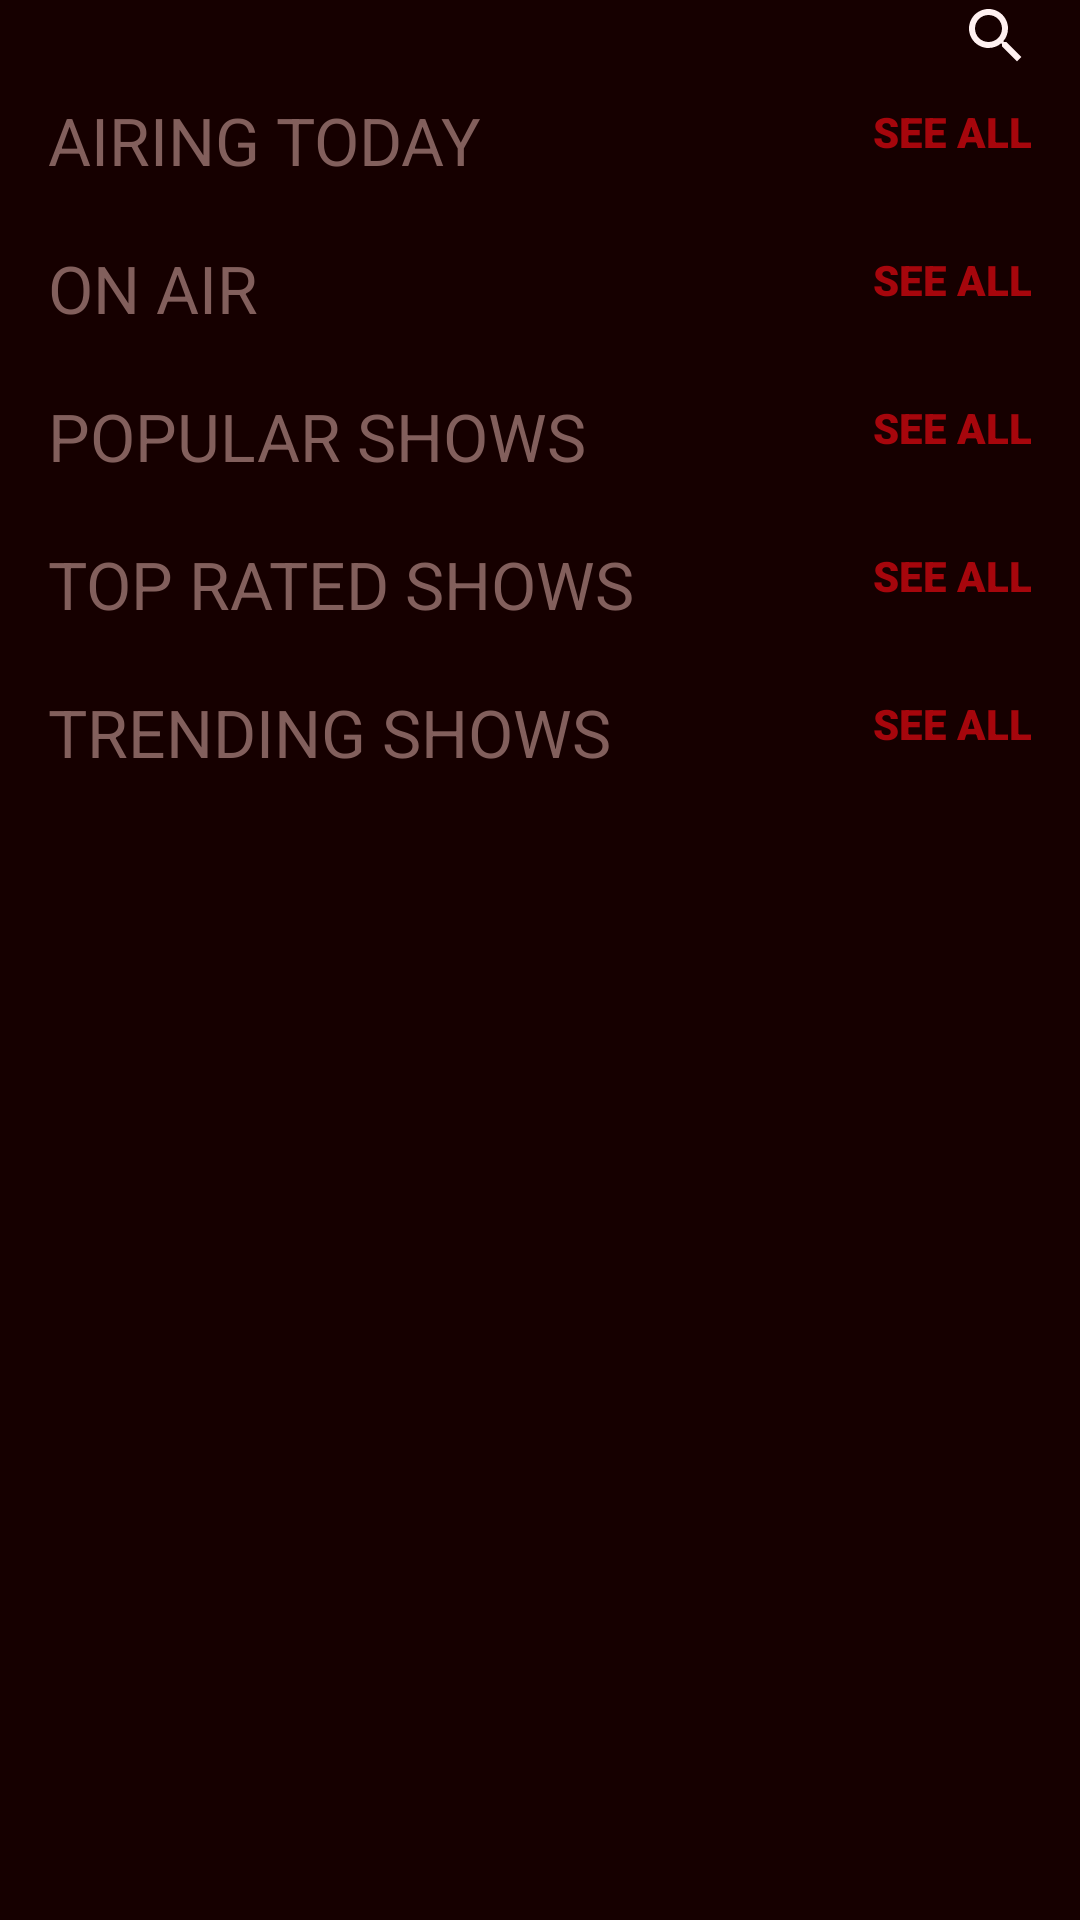

Here is an Android app screen rendered from its layout file. Give the layout XML and the strings, colors and styles it references.
<!-- AndroidManifest.xml: application theme AppTheme -->
<!-- res/layout/tv_shows_fragment.xml -->
<?xml version="1.0" encoding="utf-8"?>
<layout
    xmlns:android="http://schemas.android.com/apk/res/android"
    xmlns:app="http://schemas.android.com/apk/res-auto"
    xmlns:tools="http://schemas.android.com/tools"
    tools:context=".fragments.TvShowsFragment">

    <data>
        <variable
            name="tvShowsViewModel"
            type="com.czech.muvies.viewModels.TvShowsViewModel" />
    </data>

    <FrameLayout
        android:layout_width="match_parent"
        android:layout_height="match_parent"
        android:background="@color/colorBackground">

        <androidx.constraintlayout.widget.ConstraintLayout
            android:id="@+id/loading_anim_holder"
            android:layout_width="match_parent"
            android:layout_height="match_parent"
            android:visibility="gone">

            <com.airbnb.lottie.LottieAnimationView
                android:layout_width="250dp"
                android:layout_height="250dp"
                app:lottie_loop="true"
                app:lottie_repeatMode="restart"
                app:lottie_fileName="loading.json"
                app:lottie_autoPlay="true"
                app:layout_constraintBottom_toBottomOf="parent"
                app:layout_constraintEnd_toEndOf="parent"
                app:layout_constraintStart_toStartOf="parent"
                app:layout_constraintTop_toTopOf="parent" />

        </androidx.constraintlayout.widget.ConstraintLayout>

        <androidx.constraintlayout.widget.ConstraintLayout
            android:id="@+id/shows_scroll"
            android:layout_width="match_parent"
            android:layout_height="match_parent">

            <ScrollView
                android:layout_width="match_parent"
                android:layout_height="match_parent"
                android:paddingBottom="8dp"
                app:layout_constraintBottom_toBottomOf="parent"
                app:layout_constraintEnd_toEndOf="parent"
                app:layout_constraintStart_toStartOf="parent"
                app:layout_constraintTop_toTopOf="parent">

                <androidx.constraintlayout.widget.ConstraintLayout
                    android:layout_width="match_parent"
                    android:layout_height="wrap_content"
                    app:layout_constraintEnd_toEndOf="parent"
                    app:layout_constraintStart_toStartOf="parent"
                    app:layout_constraintTop_toTopOf="parent">

                    <ImageButton
                        android:id="@+id/search_shows"
                        android:layout_width="wrap_content"
                        android:layout_height="wrap_content"
                        android:layout_marginEnd="16dp"
                        android:background="@android:color/transparent"
                        android:src="@drawable/search"
                        app:layout_constraintEnd_toEndOf="parent"
                        app:layout_constraintTop_toTopOf="parent" />

                    <TextView
                        android:id="@+id/airing_today_title"
                        style="@style/TextAppearance.AppCompat.ListTitle"
                        android:layout_width="wrap_content"
                        android:layout_height="wrap_content"
                        android:layout_marginStart="16dp"
                        android:layout_marginTop="8dp"
                        android:text="AIRING TODAY"
                        app:layout_constraintStart_toStartOf="parent"
                        app:layout_constraintTop_toBottomOf="@+id/search_shows" />

                    <TextView
                        android:id="@+id/airing_today_see_all"
                        android:layout_width="wrap_content"
                        android:layout_height="wrap_content"
                        android:layout_marginEnd="16dp"
                        android:layout_marginBottom="8dp"
                        android:text="SEE ALL"
                        style="@style/TextAppearance.AppCompat.SeeAll"
                        app:layout_constraintBottom_toTopOf="@+id/airing_today_list_recycler"
                        app:layout_constraintEnd_toEndOf="parent" />

                    <androidx.recyclerview.widget.RecyclerView
                        android:id="@+id/airing_today_list_recycler"
                        android:layout_width="match_parent"
                        android:layout_height="0dp"
                        app:layoutManager="androidx.recyclerview.widget.LinearLayoutManager"
                        app:layout_constraintEnd_toEndOf="parent"
                        app:layout_constraintStart_toStartOf="parent"
                        app:layout_constraintTop_toBottomOf="@+id/airing_today_title" />

                    <TextView
                        android:id="@+id/on_air_title"
                        style="@style/TextAppearance.AppCompat.ListTitle"
                        android:layout_width="wrap_content"
                        android:layout_height="wrap_content"
                        android:layout_marginTop="20dp"
                        android:text="ON AIR"
                        app:layout_constraintStart_toStartOf="@+id/airing_today_title"
                        app:layout_constraintTop_toBottomOf="@+id/airing_today_list_recycler" />

                    <TextView
                        android:id="@+id/on_air_see_all"
                        android:layout_width="wrap_content"
                        android:layout_height="wrap_content"
                        android:layout_marginEnd="16dp"
                        android:layout_marginBottom="8dp"
                        android:text="SEE ALL"
                        style="@style/TextAppearance.AppCompat.SeeAll"
                        app:layout_constraintBottom_toTopOf="@+id/on_air_list_recycler"
                        app:layout_constraintEnd_toEndOf="parent" />

                    <androidx.recyclerview.widget.RecyclerView
                        android:id="@+id/on_air_list_recycler"
                        android:layout_width="match_parent"
                        android:layout_height="0dp"
                        app:layoutManager="androidx.recyclerview.widget.LinearLayoutManager"
                        app:layout_constraintEnd_toEndOf="parent"
                        app:layout_constraintStart_toStartOf="parent"
                        app:layout_constraintTop_toBottomOf="@+id/on_air_title" />

                    <TextView
                        android:id="@+id/popular_tv_title"
                        style="@style/TextAppearance.AppCompat.ListTitle"
                        android:layout_width="wrap_content"
                        android:layout_height="wrap_content"
                        android:layout_marginTop="20dp"
                        android:text="POPULAR SHOWS"
                        app:layout_constraintStart_toStartOf="@+id/airing_today_title"
                        app:layout_constraintTop_toBottomOf="@+id/on_air_list_recycler" />

                    <TextView
                        android:id="@+id/popular_see_all"
                        android:layout_width="wrap_content"
                        android:layout_height="wrap_content"
                        android:layout_marginEnd="16dp"
                        android:layout_marginBottom="8dp"
                        android:text="SEE ALL"
                        style="@style/TextAppearance.AppCompat.SeeAll"
                        app:layout_constraintBottom_toTopOf="@+id/popular_tv_list_recycler"
                        app:layout_constraintEnd_toEndOf="parent" />

                    <androidx.recyclerview.widget.RecyclerView
                        android:id="@+id/popular_tv_list_recycler"
                        android:layout_width="match_parent"
                        android:layout_height="0dp"
                        app:layoutManager="androidx.recyclerview.widget.LinearLayoutManager"
                        app:layout_constraintEnd_toEndOf="parent"
                        app:layout_constraintStart_toStartOf="parent"
                        app:layout_constraintTop_toBottomOf="@+id/popular_tv_title" />

                    <TextView
                        android:id="@+id/top_rated_tv_title"
                        style="@style/TextAppearance.AppCompat.ListTitle"
                        android:layout_width="wrap_content"
                        android:layout_height="wrap_content"
                        android:layout_marginTop="20dp"
                        android:text="TOP RATED SHOWS"
                        app:layout_constraintStart_toStartOf="@+id/popular_tv_title"
                        app:layout_constraintTop_toBottomOf="@+id/popular_tv_list_recycler" />

                    <TextView
                        android:id="@+id/top_rated_see_all"
                        android:layout_width="wrap_content"
                        android:layout_height="wrap_content"
                        android:layout_marginEnd="16dp"
                        android:layout_marginBottom="8dp"
                        android:text="SEE ALL"
                        style="@style/TextAppearance.AppCompat.SeeAll"
                        app:layout_constraintBottom_toTopOf="@+id/top_rated_tv_list_recycler"
                        app:layout_constraintEnd_toEndOf="parent" />

                    <androidx.recyclerview.widget.RecyclerView
                        android:id="@+id/top_rated_tv_list_recycler"
                        android:layout_width="match_parent"
                        android:layout_height="0dp"
                        app:layoutManager="androidx.recyclerview.widget.LinearLayoutManager"
                        app:layout_constraintEnd_toEndOf="parent"
                        app:layout_constraintHorizontal_bias="1.0"
                        app:layout_constraintStart_toStartOf="parent"
                        app:layout_constraintTop_toBottomOf="@+id/top_rated_tv_title" />

                    <TextView
                        android:id="@+id/trending_tv_title"
                        style="@style/TextAppearance.AppCompat.ListTitle"
                        android:layout_width="wrap_content"
                        android:layout_height="wrap_content"
                        android:layout_marginTop="20dp"
                        android:text="TRENDING SHOWS"
                        app:layout_constraintStart_toStartOf="@+id/top_rated_tv_title"
                        app:layout_constraintTop_toBottomOf="@+id/top_rated_tv_list_recycler" />

                    <TextView
                        android:id="@+id/trending_see_all"
                        android:layout_width="wrap_content"
                        android:layout_height="wrap_content"
                        android:layout_marginEnd="16dp"
                        android:layout_marginBottom="8dp"
                        android:text="SEE ALL"
                        style="@style/TextAppearance.AppCompat.SeeAll"
                        app:layout_constraintBottom_toTopOf="@+id/trending_tv_recycler"
                        app:layout_constraintEnd_toEndOf="parent" />

                    <androidx.recyclerview.widget.RecyclerView
                        android:id="@+id/trending_tv_recycler"
                        android:layout_width="match_parent"
                        android:layout_height="0dp"
                        app:layoutManager="androidx.recyclerview.widget.LinearLayoutManager"
                        app:layout_constraintEnd_toEndOf="parent"
                        app:layout_constraintHorizontal_bias="0.0"
                        app:layout_constraintStart_toStartOf="parent"
                        app:layout_constraintTop_toBottomOf="@+id/trending_tv_title" />

                </androidx.constraintlayout.widget.ConstraintLayout>

            </ScrollView>

        </androidx.constraintlayout.widget.ConstraintLayout>
    </FrameLayout>

</layout>
<!-- resources referenced by this layout -->
<resources>
  <color name="colorBackground">#160000</color>
  <!-- drawable search (drawable) -->
  <vector android:height="24dp" android:tint="#FFF1F1"
      android:viewportHeight="24" android:viewportWidth="24"
      android:width="24dp" xmlns:android="http://schemas.android.com/apk/res/android">
      <path android:fillColor="@android:color/white" android:pathData="M15.5,14h-0.79l-0.28,-0.27C15.41,12.59 16,11.11 16,9.5 16,5.91 13.09,3 9.5,3S3,5.91 3,9.5 5.91,16 9.5,16c1.61,0 3.09,-0.59 4.23,-1.57l0.27,0.28v0.79l5,4.99L20.49,19l-4.99,-5zM9.5,14C7.01,14 5,11.99 5,9.5S7.01,5 9.5,5 14,7.01 14,9.5 11.99,14 9.5,14z"/>
  </vector>
  <style name="TextAppearance.AppCompat.ListTitle" parent="TextAppearance.AppCompat">
          <item name="textAllCaps">true</item>
          <item name="android:textSize">22sp</item>
          <item name="fontFamily">@font/baloo_da</item>
          <item name="android:textColor">@color/colorAccentDark</item>
          <item name="android:textStyle">normal</item>
      </style>
  <style name="TextAppearance.AppCompat.SeeAll" parent="TextAppearance.AppCompat">
          <item name="android:textSize">14sp</item>
          <item name="android:textColor">@color/colorPrimary</item>
          <item name="android:fontFamily">sans-serif-black</item>
          <item name="android:textStyle">bold</item>
      </style>
  <style name="AppTheme" parent="Theme.AppCompat.DayNight.DarkActionBar">
          
          <item name="colorPrimary">@color/colorBackground</item>
          <item name="colorPrimaryDark">@color/colorPrimaryDark</item>
          <item name="colorAccent">@color/colorAccentDark</item>
      </style>
  <color name="colorAccentDark">#825F5C</color>
  <color name="colorPrimary">#A6060C</color>
  <color name="colorPrimaryDark">#190405</color>
</resources>
